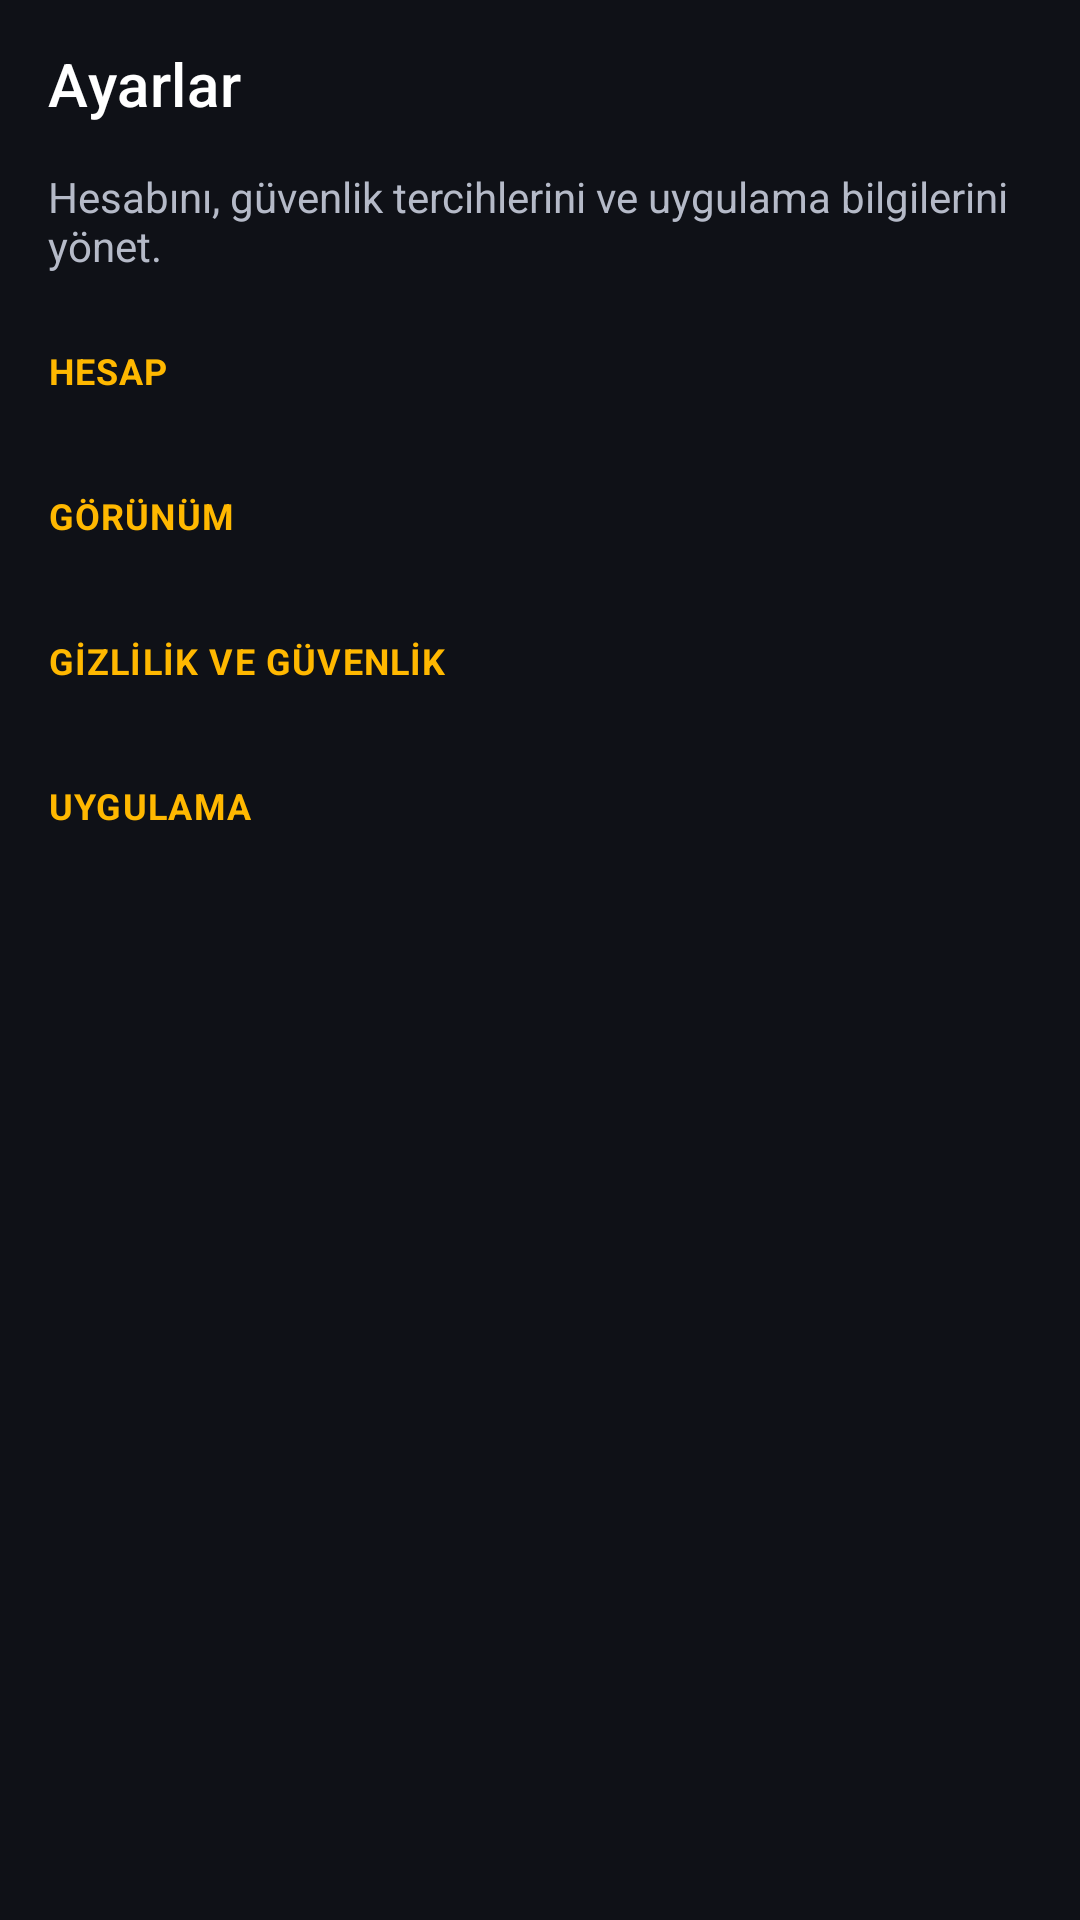

Reconstruct the res/layout file that produces this screen, plus the resources it refers to.
<!-- AndroidManifest.xml: activity theme Theme.QuoteApp.DarkSurface -->
<!-- res/layout/activity_settings.xml -->
<?xml version="1.0" encoding="utf-8"?>
<androidx.constraintlayout.widget.ConstraintLayout xmlns:android="http://schemas.android.com/apk/res/android"
    xmlns:app="http://schemas.android.com/apk/res-auto"
    xmlns:tools="http://schemas.android.com/tools"
    android:layout_width="match_parent"
    android:layout_height="match_parent"
    android:background="@color/home_v2_background"
    tools:context=".ui.profile.SettingsActivity">

    <com.google.android.material.appbar.MaterialToolbar
        android:id="@+id/toolbarSettings"
        android:layout_width="0dp"
        android:layout_height="56dp"
        android:background="@color/home_v2_background"
        app:layout_constraintEnd_toEndOf="parent"
        app:layout_constraintStart_toStartOf="parent"
        app:layout_constraintTop_toTopOf="parent"
        app:navigationIcon="@drawable/ic_arrow_back"
        app:navigationIconTint="@color/home_v2_text_primary"
        app:title="@string/settings_title"
        app:titleTextColor="@color/home_v2_text_primary" />

    <ScrollView
        android:layout_width="0dp"
        android:layout_height="0dp"
        android:clipToPadding="false"
        android:fillViewport="true"
        android:paddingStart="16dp"
        android:paddingEnd="16dp"
        android:paddingBottom="24dp"
        app:layout_constraintBottom_toBottomOf="parent"
        app:layout_constraintEnd_toEndOf="parent"
        app:layout_constraintStart_toStartOf="parent"
        app:layout_constraintTop_toBottomOf="@id/toolbarSettings">

        <LinearLayout
            android:layout_width="match_parent"
            android:layout_height="wrap_content"
            android:orientation="vertical">

            <TextView
                android:layout_width="match_parent"
                android:layout_height="wrap_content"
                android:text="@string/settings_subtitle"
                android:textColor="@color/home_v2_text_secondary"
                android:textSize="14sp" />

            <TextView
                style="@style/TextAppearance.MaterialComponents.Caption"
                android:layout_width="match_parent"
                android:layout_height="wrap_content"
                android:layout_marginTop="24dp"
                android:text="@string/settings_section_account"
                android:textColor="@color/home_v2_accent"
                android:textStyle="bold" />

            <LinearLayout
                android:id="@+id/containerSettingsAccount"
                android:layout_width="match_parent"
                android:layout_height="wrap_content"
                android:layout_marginTop="8dp"
                android:background="@drawable/bg_home_v2_card"
                android:orientation="vertical" />

            <TextView
                style="@style/TextAppearance.MaterialComponents.Caption"
                android:layout_width="match_parent"
                android:layout_height="wrap_content"
                android:layout_marginTop="24dp"
                android:text="@string/settings_section_appearance"
                android:textColor="@color/home_v2_accent"
                android:textStyle="bold" />

            <LinearLayout
                android:id="@+id/containerSettingsAppearance"
                android:layout_width="match_parent"
                android:layout_height="wrap_content"
                android:layout_marginTop="8dp"
                android:background="@drawable/bg_home_v2_card"
                android:orientation="vertical" />

            <TextView
                style="@style/TextAppearance.MaterialComponents.Caption"
                android:layout_width="match_parent"
                android:layout_height="wrap_content"
                android:layout_marginTop="24dp"
                android:text="@string/settings_section_privacy"
                android:textColor="@color/home_v2_accent"
                android:textStyle="bold" />

            <LinearLayout
                android:id="@+id/containerSettingsPrivacy"
                android:layout_width="match_parent"
                android:layout_height="wrap_content"
                android:layout_marginTop="8dp"
                android:background="@drawable/bg_home_v2_card"
                android:orientation="vertical" />

            <TextView
                style="@style/TextAppearance.MaterialComponents.Caption"
                android:layout_width="match_parent"
                android:layout_height="wrap_content"
                android:layout_marginTop="24dp"
                android:text="@string/settings_section_application"
                android:textColor="@color/home_v2_accent"
                android:textStyle="bold" />

            <LinearLayout
                android:id="@+id/containerSettingsApplication"
                android:layout_width="match_parent"
                android:layout_height="wrap_content"
                android:layout_marginTop="8dp"
                android:background="@drawable/bg_home_v2_card"
                android:orientation="vertical" />
        </LinearLayout>
    </ScrollView>
</androidx.constraintlayout.widget.ConstraintLayout>
<!-- resources referenced by this layout -->
<resources>
  <color name="home_v2_accent">#FFB800</color>
  <color name="home_v2_background">#0F1117</color>
  <color name="home_v2_text_primary">#FFFFFF</color>
  <color name="home_v2_text_secondary">#B5BAC8</color>
  <!-- drawable bg_home_v2_card (drawable) -->
  <?xml version="1.0" encoding="utf-8"?>
  <shape xmlns:android="http://schemas.android.com/apk/res/android">
      <solid android:color="@color/home_v2_card" />
      <corners android:radius="20dp" />
      <stroke
          android:width="1dp"
          android:color="@color/home_v2_divider" />
  </shape>
  <string name="settings_section_account">HESAP</string>
  <string name="settings_section_appearance">GÖRÜNÜM</string>
  <string name="settings_section_application">UYGULAMA</string>
  <string name="settings_section_privacy">GİZLİLİK VE GÜVENLİK</string>
  <string name="settings_subtitle">Hesabını, güvenlik tercihlerini ve uygulama bilgilerini yönet.</string>
  <string name="settings_title">Ayarlar</string>
  <style name="Theme.QuoteApp.DarkSurface" parent="Theme.MaterialComponents.DayNight.NoActionBar">
          <item name="colorPrimary">@color/home_v2_primary</item>
          <item name="colorOnPrimary">@color/home_v2_text_primary</item>
          <item name="colorSecondary">@color/home_v2_secondary</item>
          <item name="colorOnSecondary">@color/home_v2_text_primary</item>
          <item name="android:colorBackground">@color/home_v2_background</item>
          <item name="colorOnBackground">@color/home_v2_text_primary</item>
          <item name="colorSurface">@color/home_v2_card</item>
          <item name="colorOnSurface">@color/home_v2_text_primary</item>
          <item name="colorControlNormal">@color/home_v2_text_secondary</item>
          <item name="colorControlActivated">@color/home_v2_primary</item>
          <item name="colorControlHighlight">@color/bottom_nav_ripple</item>
          <item name="android:navigationBarColor">@color/home_v2_background</item>
          <item name="android:statusBarColor">@color/home_v2_background</item>
          <item name="android:windowLightStatusBar">false</item>
      </style>
  <color name="home_v2_card">#1E2330</color>
  <color name="home_v2_divider">#2A3042</color>
  <color name="home_v2_primary">#6C63FF</color>
  <color name="home_v2_secondary">#00C896</color>
  <color name="bottom_nav_ripple">#336C63FF</color>
</resources>
